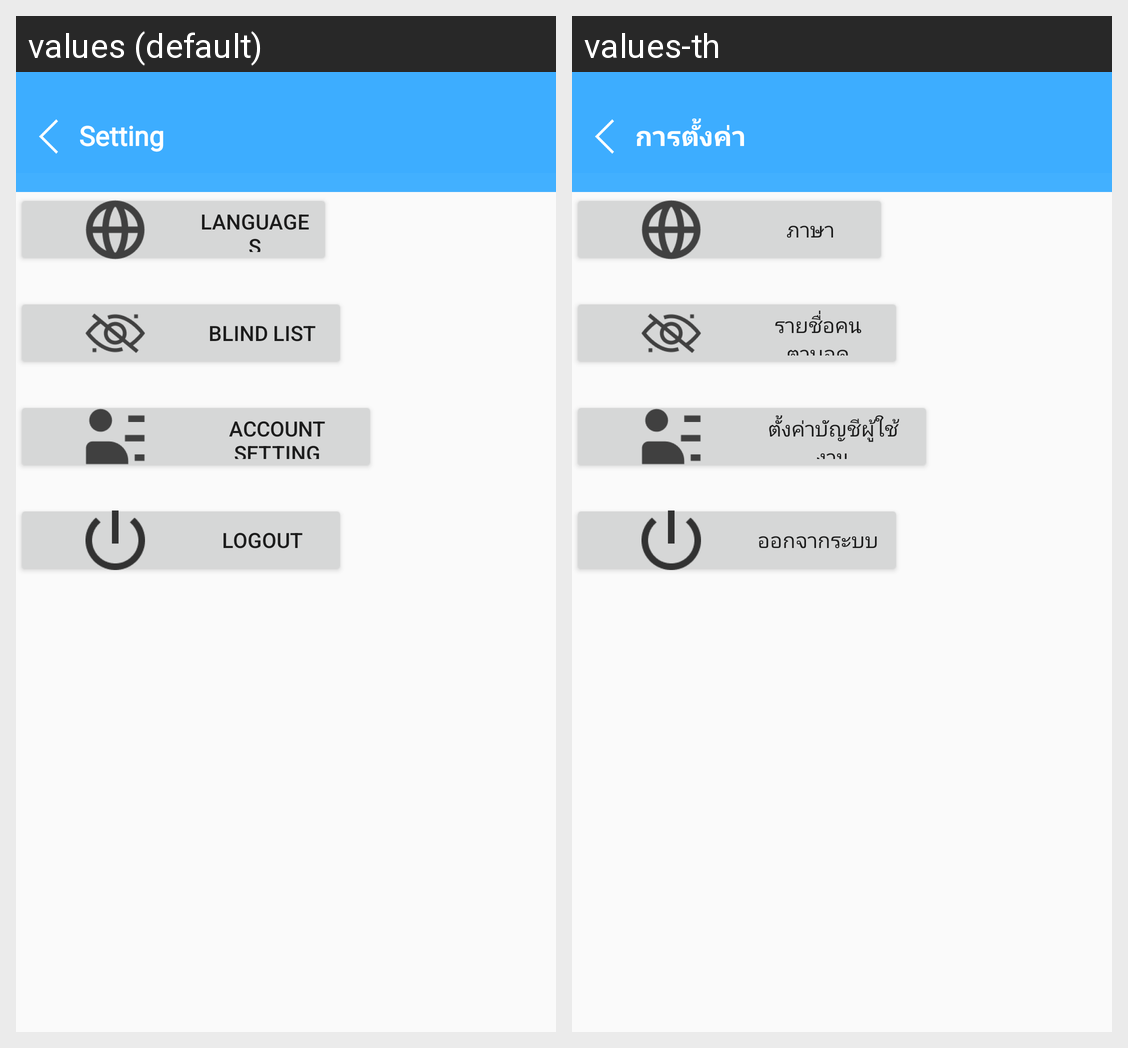

Translations of the strings shown on this Android screen, per locale in the grid:
Android screen res/layout/fragment_setting_caretaker.xml rendered under 2 locales, left to right: values (default), values-th. Device: Nexus 5 (rendered at 1080×1920; each locale shown at half size, 540×960, under a caption strip naming it); theme AppTheme.
Strings drawn on this screen, with the default value and each locale's value (text and hints the layout hard-codes, and strings that could not be matched under every locale, appear in the picture but are not listed):

header_SettingCaretaker
  values: Setting
  values-th: การตั้งค่า

button_change_language_caretaker
  values: Languages
  values-th: ภาษา

button_blind_list_caretaker
  values: Blind List
  values-th: รายชื่อคนตาบอด

button_account_setting
  values: Account Setting
  values-th: ตั้งค่าบัญชีผู้ใช้งาน

button_log_out_caretaker
  values: Logout
  values-th: ออกจากระบบ
